Photos from the image-classification dataset "dataset_minSize" in the GitHub repository giuseppefusco9/denoising_ae_unet. Its 2 classes are: clean image, wm img.

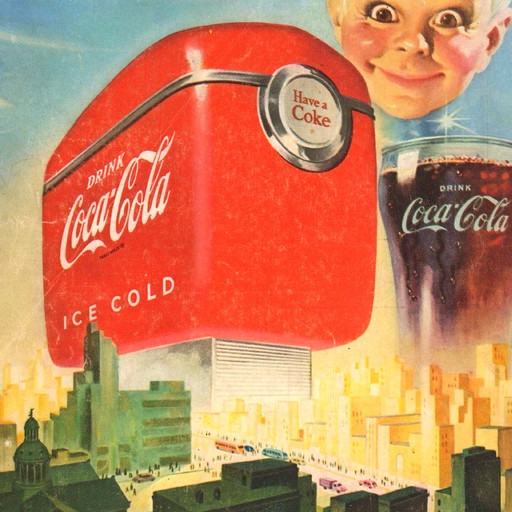
Label: clean image

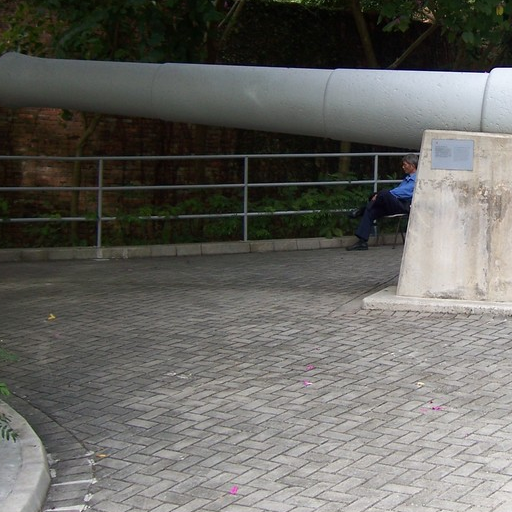
Label: clean image

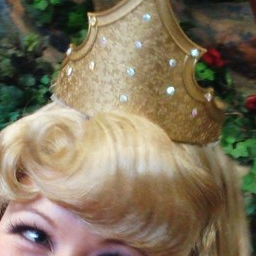
Label: wm img

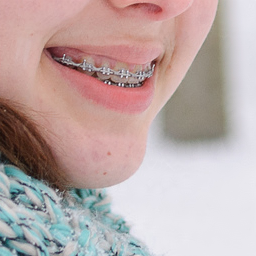
Label: wm img

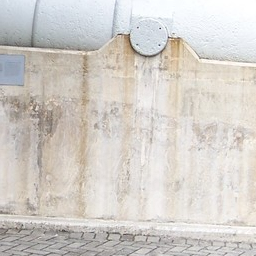
Label: wm img

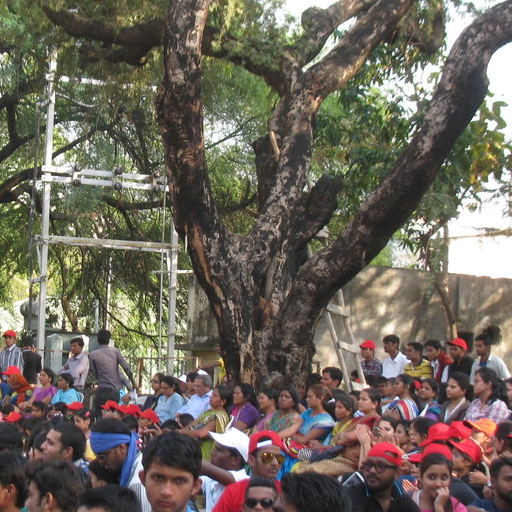
Label: clean image
